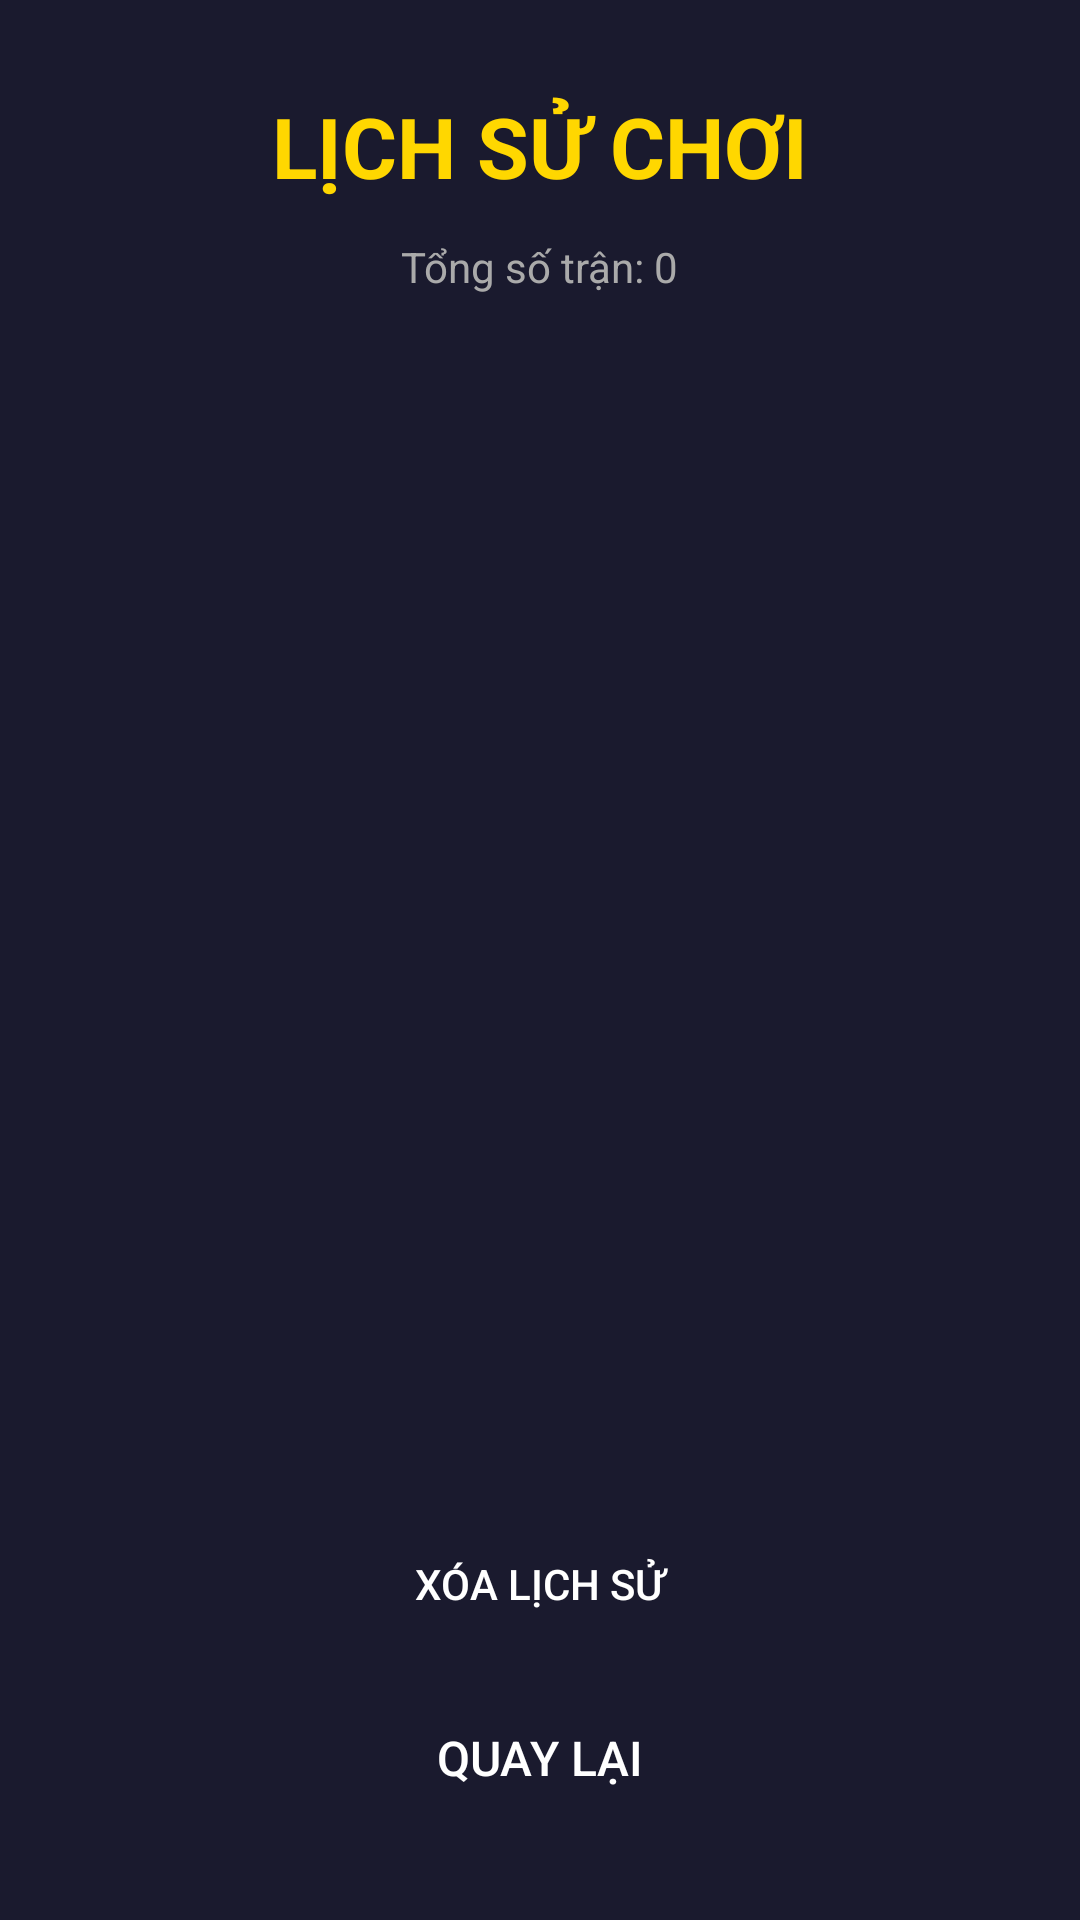

This screen was rendered from an Android layout file. Write that file and the resources it references.
<!-- AndroidManifest.xml: application theme Theme.Projectandroidjava -->
<!-- res/layout/activity_history.xml -->
<?xml version="1.0" encoding="utf-8"?>
<LinearLayout xmlns:android="http://schemas.android.com/apk/res/android"
    android:layout_width="match_parent"
    android:layout_height="match_parent"
    android:orientation="vertical"
    android:background="#1a1a2e"
    android:gravity="center_horizontal">

    <TextView
        android:layout_width="wrap_content"
        android:layout_height="wrap_content"
        android:text="LỊCH SỬ CHƠI"
        android:textSize="28sp"
        android:textColor="#FFD700"
        android:textStyle="bold"
        android:layout_marginTop="30dp"
        android:layout_marginBottom="12dp" />

    <TextView
        android:id="@+id/tv_history_count"
        android:layout_width="wrap_content"
        android:layout_height="wrap_content"
        android:text="Tổng số trận: 0"
        android:textSize="14sp"
        android:textColor="#AAAAAA"
        android:layout_marginBottom="16dp" />

    <ListView
        android:id="@+id/lv_history"
        android:layout_width="match_parent"
        android:layout_height="0dp"
        android:layout_weight="1"
        android:divider="#333333"
        android:dividerHeight="1dp"
        android:paddingHorizontal="20dp" />

    <TextView
        android:id="@+id/tv_empty"
        android:layout_width="wrap_content"
        android:layout_height="wrap_content"
        android:text="Bạn chưa chơi trận nào!"
        android:textSize="16sp"
        android:textColor="#FFFFFF"
        android:visibility="gone"
        android:layout_gravity="center" />

    <Button
        android:id="@+id/btn_clear_history"
        android:layout_width="200dp"
        android:layout_height="wrap_content"
        android:text="XÓA LỊCH SỬ"
        android:textSize="14sp"
        android:background="@drawable/btn_rect_purple"
        android:textColor="#FFFFFF"
        android:layout_marginBottom="10dp" />

    <Button
        android:id="@+id/btn_back"
        android:layout_width="200dp"
        android:layout_height="wrap_content"
        android:text="QUAY LẠI"
        android:textSize="16sp"
        android:background="@drawable/btn_rect_purple"
        android:textColor="#FFFFFF"
        android:layout_marginBottom="30dp" />

</LinearLayout>
<!-- resources referenced by this layout -->
<resources>
  <style name="Theme.Projectandroidjava" parent="Base.Theme.Projectandroidjava" />
  <style name="Base.Theme.Projectandroidjava" parent="Theme.Material3.DayNight.NoActionBar">
          
          
      </style>
</resources>
